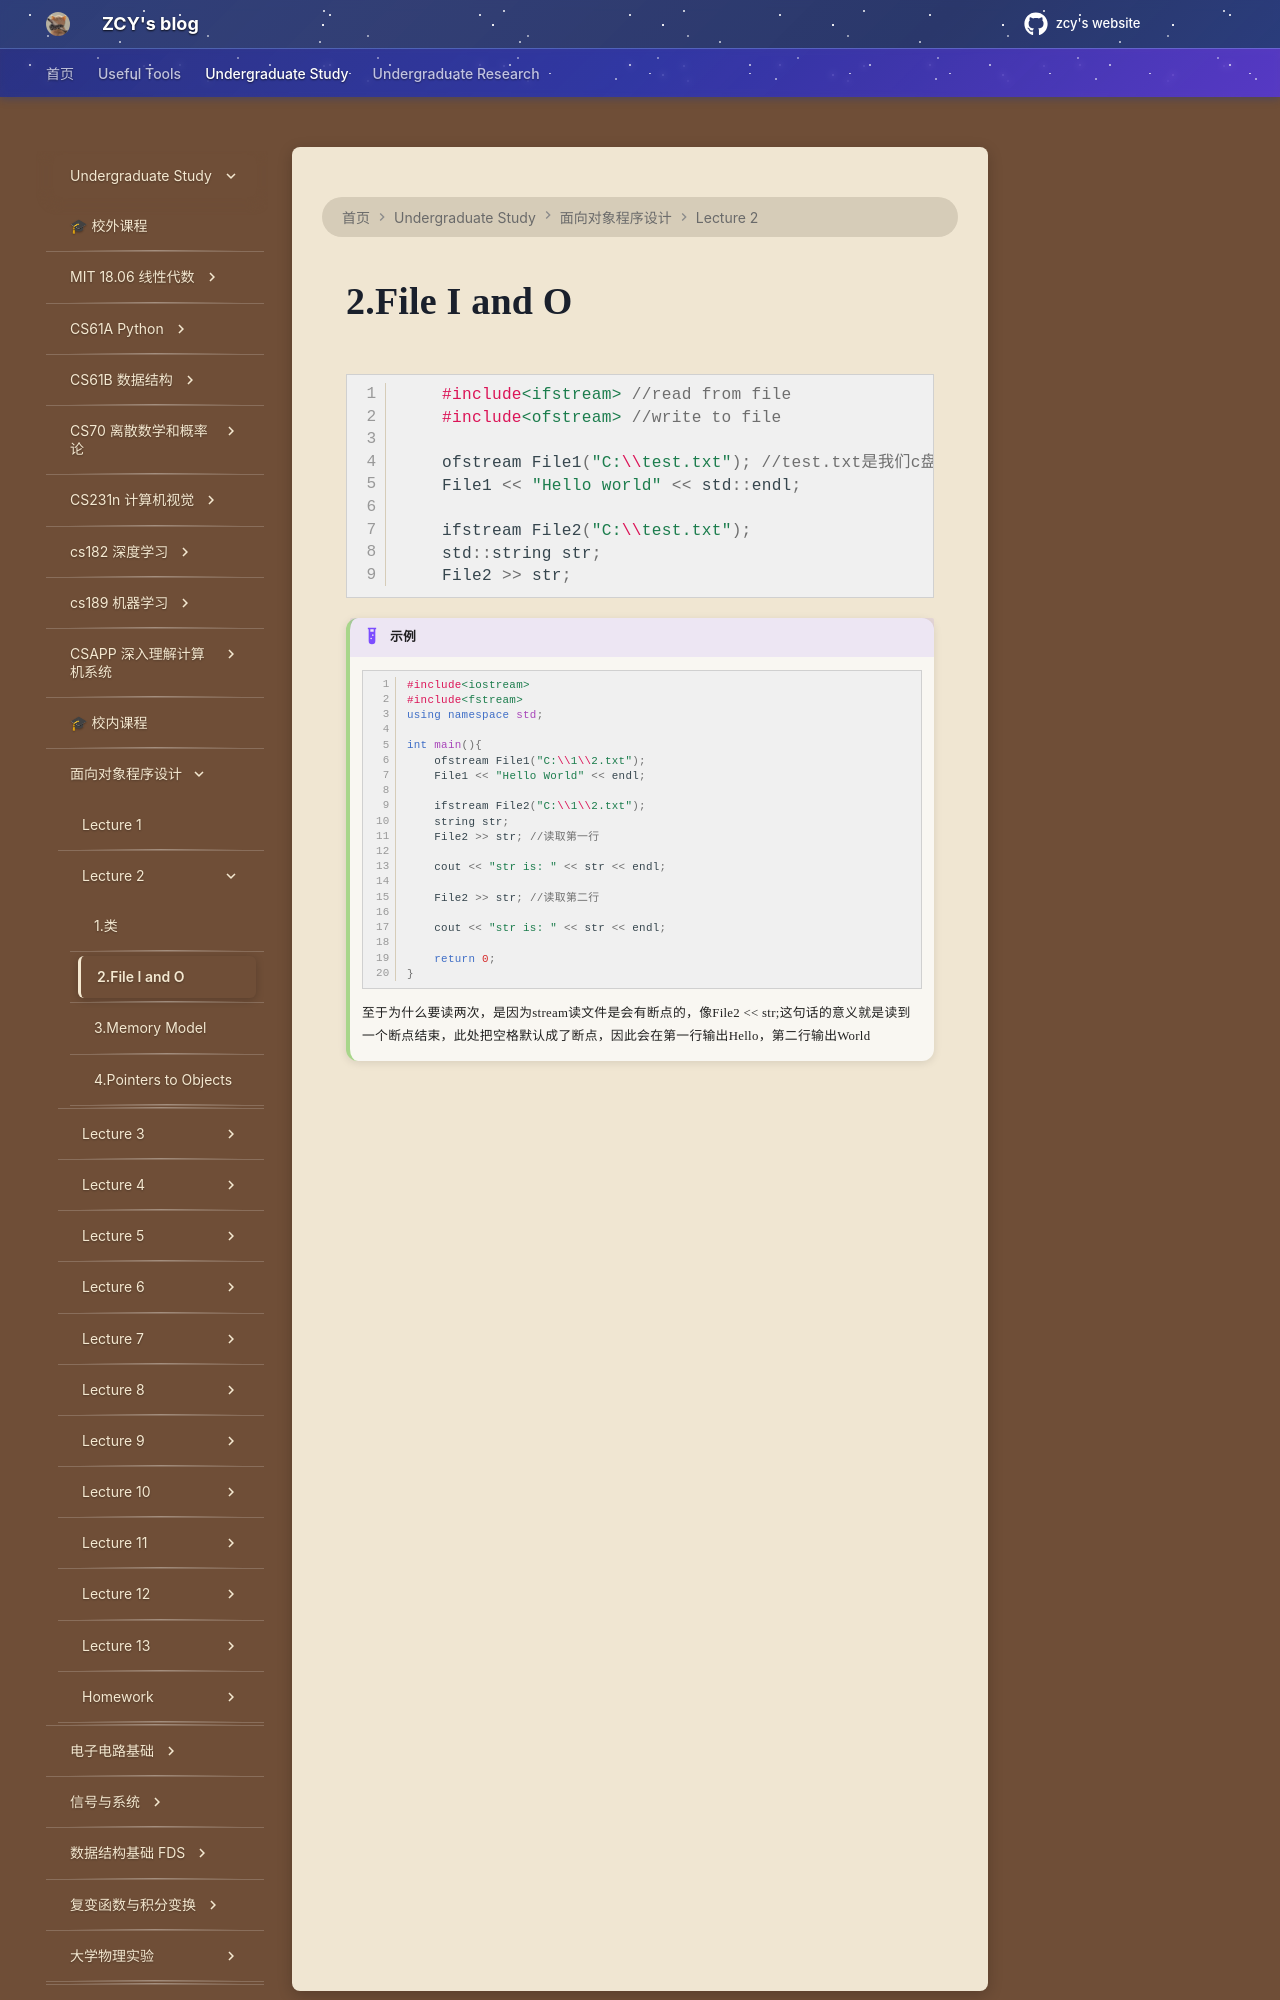

repository: mouchenmou/ZCY-s-website · page: 笔记本/面向对象程序设计/Lecture 2/2.File I and O/index.html · generator: mkdocs

```c++
    #include<ifstream> //read from file
    #include<ofstream> //write to file

    ofstream File1("C:\\test.txt"); //test.txt是我们c盘中的一个文件，此处给这个文件取了个别名
    File1 << "Hello world" << std::endl;

    ifstream File2("C:\\test.txt");
    std::string str;
    File2 >> str;
```
